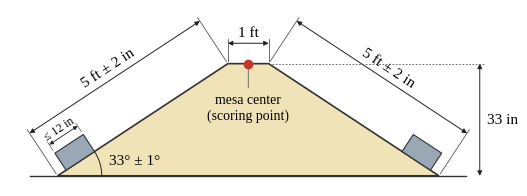

The matplotlib source for this figure:
import numpy as np, matplotlib
matplotlib.use('Agg')
import matplotlib.pyplot as plt
from matplotlib.patches import Polygon, Arc, FancyArrowPatch
plt.rcParams.update({'font.family':'Liberation Serif','font.size':11})
th=np.arcsin(33/60); c,s=np.cos(th),np.sin(th)
L=60; run=L*c; H=33; M=12
A=(0,0); B=(run,H); C=(run+M,H); D=(2*run+M,0)
fig,ax=plt.subplots(figsize=(6.5,2.7),dpi=200)
ax.add_patch(Polygon([A,B,C,D],closed=True,fc='#f1e3b8',ec='#333',lw=1.2))
ax.plot([-8,D[0]+8],[0,0],color='#333',lw=1)
def dim(p,q,txt,off,fs=11,toff=3.2,rot=None):
    p=np.array(p,float);q=np.array(q,float);d=q-p;n=np.array([-d[1],d[0]])/np.linalg.norm(d)
    P,Q=p+n*off,q+n*off
    for a in (p,q): ax.plot([a[0]+n[0]*0.8*np.sign(off),P[0]+n[0]*1.2*np.sign(off) if a is p else Q[0]+n[0]*1.2*np.sign(off)],[a[1]+n[1]*0.8*np.sign(off),(P if a is p else Q)[1]+n[1]*1.2*np.sign(off)],color='#555',lw=0.6)
    ax.add_patch(FancyArrowPatch(P,Q,arrowstyle='<|-|>',mutation_scale=7,color='#222',lw=0.7,shrinkA=0,shrinkB=0))
    m=(P+Q)/2+n*toff*np.sign(off)
    r=np.degrees(np.arctan2(d[1],d[0])) if rot is None else rot
    if r>90: r-=180
    if r<-90: r+=180
    ax.text(*m,txt,ha='center',va='center',rotation=r,fontsize=fs,rotation_mode='anchor')
dim(A,B,'5 ft ± 2 in',15)
dim(B,C,'1 ft',6)
dim(D,C,'5 ft ± 2 in',-15)
# height
x=D[0]+12
ax.plot([C[0]+1,x+1.5],[H,H],color='#555',lw=0.6,ls=(0,(2,2)))
ax.add_patch(FancyArrowPatch((x,0),(x,H),arrowstyle='<|-|>',mutation_scale=7,color='#222',lw=0.7,shrinkA=0,shrinkB=0))
ax.text(x+2,H/2,'33 in',ha='left',va='center')
# angle
ax.add_patch(Arc(A,26,26,theta1=0,theta2=np.degrees(th),color='#222',lw=0.7))
ax.text(15,4.5,'33° ± 1°',ha='left',va='center')
# robots
def robot(foot,dirn):
    u=np.array([dirn*c,s]);n=np.array([-s*dirn,c]) if dirn>0 else np.array([s,c])
    p0=np.array(foot)+u*3; w,h=10,6
    pts=[p0,p0+u*w,p0+u*w+n*h,p0+n*h]
    ax.add_patch(Polygon(pts,closed=True,fc='#9aa7b4',ec='#333',lw=0.8))
    return p0,p0+u*w,n
p0,p1,n=robot(A,1)
robot(D,-1)
# 12 in dim under left robot, offset below slope
P,Q=p0+n*9,p1+n*9
ax.add_patch(FancyArrowPatch(P,Q,arrowstyle='<|-|>',mutation_scale=6,color='#222',lw=0.6,shrinkA=0,shrinkB=0))
for a,b in ((p0,P),(p1,Q)): ax.plot([a[0]+n[0]*7,b[0]+n[0]*1],[a[1]+n[1]*7,b[1]+n[1]*1],color='#555',lw=0.5)
m=(P+Q)/2+n*2.4
ax.text(*m,'≤ 12 in',fontsize=8.5,ha='center',va='center',rotation=np.degrees(th))
# mesa center
mc=(run+M/2,H)
ax.plot(*mc,'o',color='#c0392b',ms=6,zorder=5)
ax.annotate('mesa center\n(scoring point)',xy=mc,xytext=(mc[0],H-13),fontsize=10,ha='center',va='center',
            arrowprops=dict(arrowstyle='-',color='#555',lw=0.6,shrinkA=2,shrinkB=4))
ax.set_aspect('equal');ax.set_xlim(-14,D[0]+22);ax.set_ylim(-3,H+16);ax.axis('off')
fig.savefig('side.png',bbox_inches='tight',pad_inches=0.03,dpi=200)
